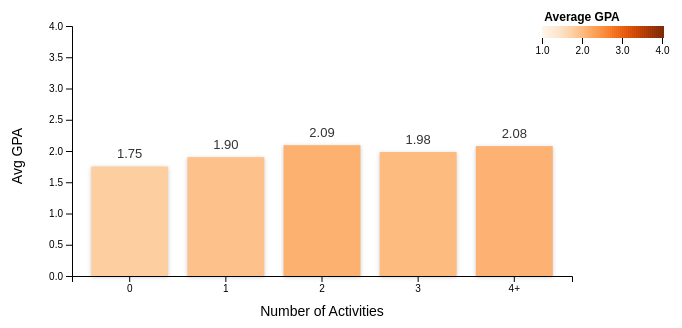
D3 v7 page, settled after 360 driven frames (6 s of simulated time); the page loaded 1 data file(s).


// ── d3_activities_bar.js
const svg3 = d3.select("#activities").append("svg").attr("width", 700).attr("height", 350);
const g3 = svg3.append("g").attr("transform", "translate(80,40)");

d3.json("student_d3_final_data.json").then(data => {
  data.forEach(d => {
    d.Num_Activities = +d.Num_Activities;
    d.GPA = +d.GPA;
  });

  const bins = [0, 1, 2, 3, 4];
  const binData = bins.map(b => {
    const group = data.filter(d => d.Num_Activities === b || (b === 4 && d.Num_Activities >= 4));
    return {
      label: b === 4 ? "4+" : b.toString(),
      avgGPA: group.length ? d3.mean(group, d => d.GPA) : 0
    };
  });

  const x = d3.scaleBand().domain(binData.map(d => d.label)).range([0, 500]).padding(0.2);
  const y = d3.scaleLinear().domain([0, 4]).range([250, 0]);
  const color = d3.scaleSequential(d3.interpolateOranges).domain([1, 4]);

  // Axes
  g3.append("g").call(d3.axisLeft(y)).append("text")
    .attr("transform", "rotate(-90)")
    .attr("x", -130)
    .attr("y", -50)
    .attr("text-anchor", "middle")
    .attr("fill", "black")
    .attr("class", "axis-label")
    .text("Avg GPA");

  g3.append("g").attr("transform", `translate(0,250)`).call(d3.axisBottom(x)).append("text")
    .attr("x", 250)
    .attr("y", 40)
    .attr("fill", "black")
    .attr("text-anchor", "middle")
    .attr("class", "axis-label")
    .text("Number of Activities");

  // Bars with gradient color
  g3.selectAll("rect")
    .data(binData)
    .enter().append("rect")
    .attr("x", d => x(d.label))
    .attr("y", d => y(d.avgGPA))
    .attr("width", x.bandwidth())
    .attr("height", d => 250 - y(d.avgGPA))
    .attr("fill", d => color(d.avgGPA))
    .style("filter", "drop-shadow(0px 1px 2px rgba(0,0,0,0.2))");

  // GPA labels above bars
  g3.selectAll("text.bar")
    .data(binData)
    .enter()
    .append("text")
    .attr("class", "bar")
    .attr("x", d => x(d.label) + x.bandwidth() / 2)
    .attr("y", d => y(d.avgGPA) - 8)
    .attr("text-anchor", "middle")
    .style("font-size", "13px")
    .style("fill", "#333")
    .text(d => d.avgGPA.toFixed(2));

  // Gradient legend
  const legendScale = d3.scaleLinear().domain([1, 4]).range([0, 120]);
  const legend = svg3.append("g").attr("transform", "translate(550,40)");

  const legendData = d3.range(1, 4.05, 0.05);
  legend.selectAll("rect")
    .data(legendData)
    .enter().append("rect")
    .attr("x", d => legendScale(d))
    .attr("y", 0)
    .attr("width", 120 / legendData.length)
    .attr("height", 12)
    .attr("fill", d => color(d));

  legend.append("g")
    .attr("transform", "translate(0,12)")
    .call(d3.axisBottom(legendScale).ticks(4).tickFormat(d => d.toFixed(1)))
    .select(".domain").remove();

  svg3.append("text")
    .attr("x", 590)
    .attr("y", 35) 
    .attr("text-anchor", "middle")
    .style("font-size", "12px")
    .style("font-weight", "bold") 
    .text("Average GPA");
});


### data: student_d3_final_data.json
[
 {
  "GPA": 2.929,
  "StudyTimeWeekly": 19.83,
  "Tutoring": 1,
  "ParentalEducation": 2,
  "ParentalSupport": 2,
  "Num_Activities": 1
 },
 {
  "GPA": 3.043,
  "StudyTimeWeekly": 15.41,
  "Tutoring": 0,
  "ParentalEducation": 1,
  "ParentalSupport": 1,
  "Num_Activities": 0
 },
 {
  "GPA": 0.1126,
  "StudyTimeWeekly": 4.211,
  "Tutoring": 0,
  "ParentalEducation": 3,
  "ParentalSupport": 2,
  "Num_Activities": 0
 },
 {
  "GPA": 2.054,
  "StudyTimeWeekly": 10.03,
  "Tutoring": 0,
  "ParentalEducation": 3,
  "ParentalSupport": 3,
  "Num_Activities": 1
 },
 {
  "GPA": 1.288,
  "StudyTimeWeekly": 4.672,
  "Tutoring": 1,
  "ParentalEducation": 2,
  "ParentalSupport": 3,
  "Num_Activities": 0
 },
 {
  "GPA": 3.084,
  "StudyTimeWeekly": 8.191,
  "Tutoring": 0,
  "ParentalEducation": 1,
  "ParentalSupport": 1,
  "Num_Activities": 1
 },
 {
  "GPA": 2.748,
  "StudyTimeWeekly": 15.6,
  "Tutoring": 0,
  "ParentalEducation": 1,
  "ParentalSupport": 3,
  "Num_Activities": 1
 },
 {
  "GPA": 1.36,
  "StudyTimeWeekly": 15.42,
  "Tutoring": 1,
  "ParentalEducation": 4,
  "ParentalSupport": 1,
  "Num_Activities": 1
 },
 "... 2,384 more items"
]